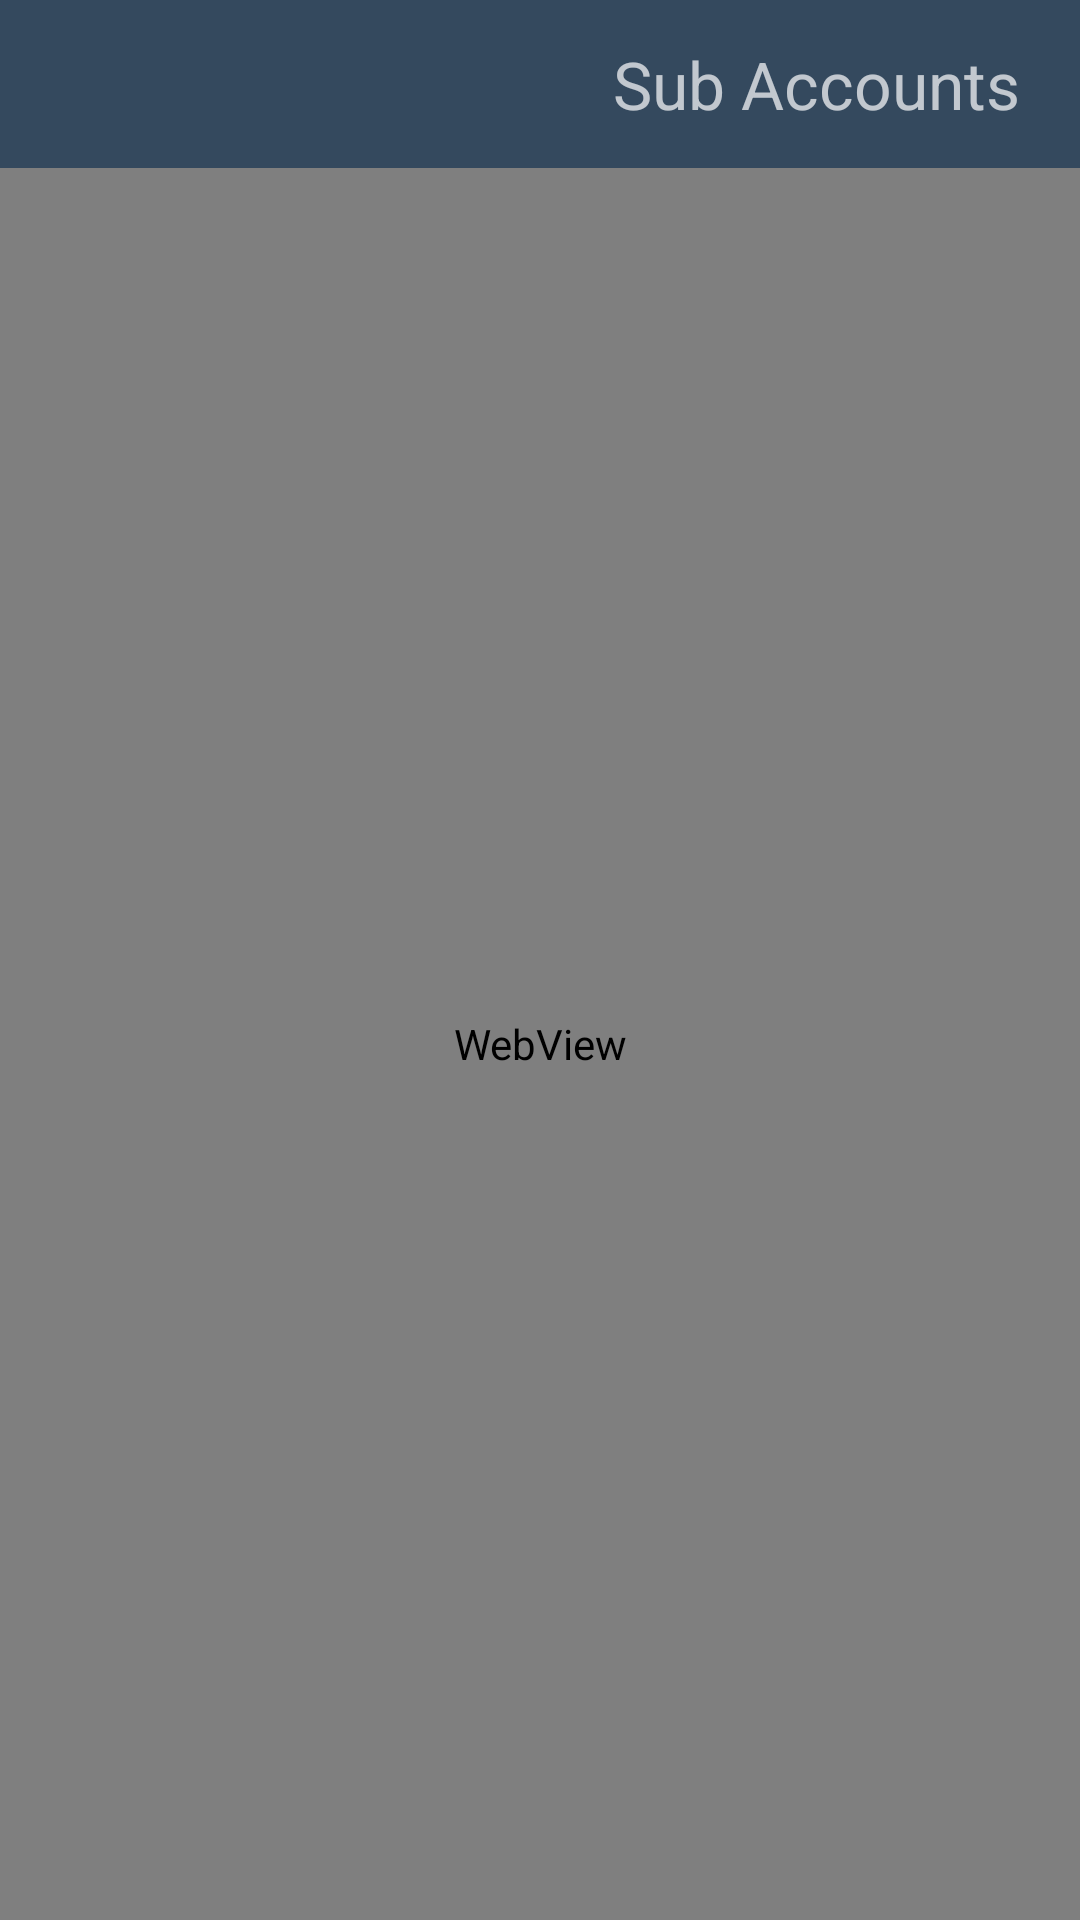

Produce the Android XML layout that renders to this screen, including the resource entries it uses.
<!-- AndroidManifest.xml: application theme AppTheme -->
<!-- res/layout/activity_all_accounts.xml -->
<?xml version="1.0" encoding="utf-8"?>
<LinearLayout xmlns:android="http://schemas.android.com/apk/res/android"
    xmlns:app="http://schemas.android.com/apk/res-auto"
    xmlns:tools="http://schemas.android.com/tools"
    android:layout_width="match_parent"
    android:layout_height="match_parent"
    android:orientation="vertical"
    tools:context="limited.it.planet.smsappnew.activity.AllAccountsActivity">
    <android.support.design.widget.AppBarLayout
        android:layout_width="match_parent"
        android:layout_height="wrap_content"
        android:theme="@style/AppTheme.AppBarOverlay">

        <android.support.v7.widget.Toolbar
            android:id="@+id/toolbar_all_accounts_activity"
            android:layout_width="match_parent"
            android:layout_height="?attr/actionBarSize"
            android:background="?attr/colorPrimary"
            app:popupTheme="@style/AppTheme.PopupOverlay"
            >
            <RelativeLayout
                android:layout_width="wrap_content"
                android:layout_height="wrap_content"
                >
                
                    
                    
                    
                    
                    
                <TextView
                    android:layout_width="wrap_content"
                    android:layout_height="wrap_content"
                    android:text="Sub Accounts"
                    android:textSize="22dp"
                    android:layout_alignParentRight="true"
                    android:layout_marginRight="20dp"
                    />

            </RelativeLayout>
        </android.support.v7.widget.Toolbar>

    </android.support.design.widget.AppBarLayout>

    <WebView
        android:id="@+id/webview"
        android:layout_width="match_parent"
        android:layout_height="match_parent"
        android:layout_marginTop="0dp"

        >

    </WebView>
</LinearLayout>
<!-- resources referenced by this layout -->
<resources>
  <!-- drawable ic_home (drawable) -->
  <vector xmlns:android="http://schemas.android.com/apk/res/android"
          android:width="24dp"
          android:height="24dp"
          android:viewportWidth="24.0"
          android:viewportHeight="24.0">
      <path
          android:fillColor="#ecf0f1"
          android:pathData="M10,20v-6h4v6h5v-8h3L12,3 2,12h3v8z"/>
  </vector>
  <style name="AppTheme.AppBarOverlay" parent="ThemeOverlay.AppCompat.Dark.ActionBar" />
  <style name="AppTheme.PopupOverlay" parent="ThemeOverlay.AppCompat.Light" />
  <style name="AppTheme" parent="Theme.AppCompat" />
  <style name="Theme.AppCompat" parent="Theme.AppCompat.Light.NoActionBar">
  
          <item name="windowActionModeOverlay">true</item>
          <item name="colorPrimary">@color/colorPrimary</item>
          <item name="colorPrimaryDark">@color/colorPrimaryDark</item>
  
      </style>
  <color name="colorPrimary">#34495e</color>
  <color name="colorPrimaryDark">#34495e</color>
</resources>
